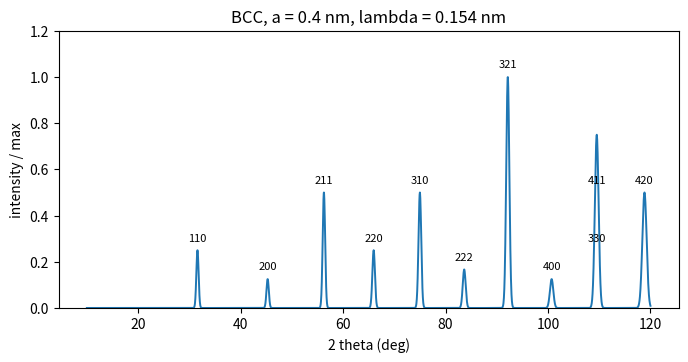
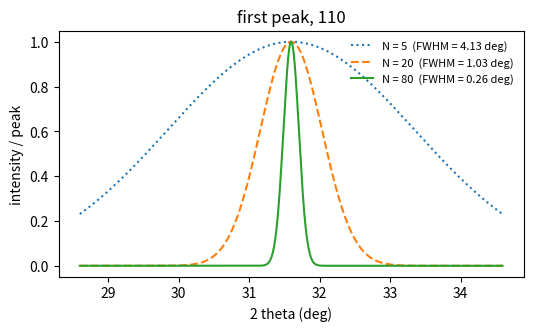

Write the Python code that produced these figures, in order.
import itertools
import numpy as np
import matplotlib.pyplot as plt

# ---- Parameters ----
lam = 0.154                          # X-ray wavelength (nm)
a = 0.40                             # cubic lattice constant (nm)
centering = "BCC"                    # Bravais lattice: "SC", "BCC" or "FCC"
basis = [((0.0, 0.0, 0.0), 1.0)]     # (position in units of a, form factor f) for each atom of the basis
N_cells = 40                         # unit cells along the edge of a grain

shifts = {"SC": [(0, 0, 0)],
          "BCC": [(0, 0, 0), (.5, .5, .5)],
          "FCC": [(0, 0, 0), (.5, .5, 0), (.5, 0, .5), (0, .5, .5)]}[centering]
atoms = [(np.mod(np.add(t, r), 1.0), f) for t in shifts for (r, f) in basis]   # all atoms of the cubic cell

def S_of(h, k, l):
    return sum(f * np.exp(-2j * np.pi * (h * x + k * y + l * z)) for (x, y, z), f in atoms)

hmax = int(2 * a / lam) + 1
fam = {}
for h, k, l in itertools.product(range(-hmax, hmax + 1), repeat=3):
    s2 = h * h + k * k + l * l
    if s2 == 0 or lam * np.sqrt(s2) / (2 * a) >= 1:
        continue
    key = tuple(sorted((abs(h), abs(k), abs(l)), reverse=True))   # the family {hkl}
    F = fam.setdefault(key, {"s2": s2, "m": 0, "I": 0.0, "S2": abs(S_of(h, k, l)) ** 2})
    F["m"] += 1                                                    # multiplicity
    F["I"] += abs(S_of(h, k, l)) ** 2
rows = sorted(fam.items(), key=lambda kv: kv[1]["s2"])
for key, F in rows:
    F["tt"] = 2 * np.degrees(np.arcsin(lam * np.sqrt(F["s2"]) / (2 * a)))
Imax = max(F["I"] for _, F in rows)
peaks = [(key, F) for key, F in rows if F["I"] > 1e-9 * Imax]
s2_first = peaks[0][1]["s2"]

print(" {hkl}    h2+k2+l2   2theta    mult    |S|^2     I/Imax   sin2/sin2(first)")
for key, F in rows[:14]:
    hkl = "".join(map(str, key))
    if F["I"] > 1e-9 * Imax:
        print(f" {hkl:>5}   {F['s2']:6d}   {F['tt']:7.2f}   {F['m']:5d}   {F['S2']:7.3f}   {F['I']/Imax:7.3f}   {F['s2']/s2_first:6.3f}")
    else:
        print(f" {hkl:>5}   {F['s2']:6d}   {F['tt']:7.2f}   {F['m']:5d}   {F['S2']:7.3f}   (absent)")

tt = np.linspace(10, 120, 4000)
pattern = np.zeros_like(tt)
for key, F in peaks:
    th = np.radians(F["tt"] / 2)
    fwhm = np.degrees(0.9 * lam / (N_cells * a * np.cos(th)))
    pattern += F["I"] / Imax * np.exp(-4 * np.log(2) * ((tt - F["tt"]) / fwhm) ** 2)

plt.figure(figsize=(8, 3.6))
plt.plot(tt, pattern, lw=1.4)
for key, F in peaks:
    if F["tt"] < 120 and F["I"] / Imax > 0.02:
        plt.text(F["tt"], F["I"] / Imax + 0.04, "".join(map(str, key)), ha="center", fontsize=8)
plt.xlabel("2 theta (deg)"); plt.ylabel("intensity / max"); plt.ylim(0, 1.2)
plt.title(f"{centering}, a = {a} nm, lambda = {lam} nm")
plt.show()

key0, F0 = peaks[0]
th0 = np.radians(F0["tt"] / 2)
x = np.linspace(F0["tt"] - 3, F0["tt"] + 3, 1500)
plt.figure(figsize=(6, 3.2))
for N, ls in [(5, ":"), (20, "--"), (80, "-")]:
    fw = np.degrees(0.9 * lam / (N * a * np.cos(th0)))
    plt.plot(x, np.exp(-4 * np.log(2) * ((x - F0["tt"]) / fw) ** 2), ls, label=f"N = {N}  (FWHM = {fw:.2f} deg)")
plt.xlabel("2 theta (deg)"); plt.ylabel("intensity / peak"); plt.legend(frameon=False, fontsize=8)
plt.title("first peak, " + "".join(map(str, key0)))
plt.show()
